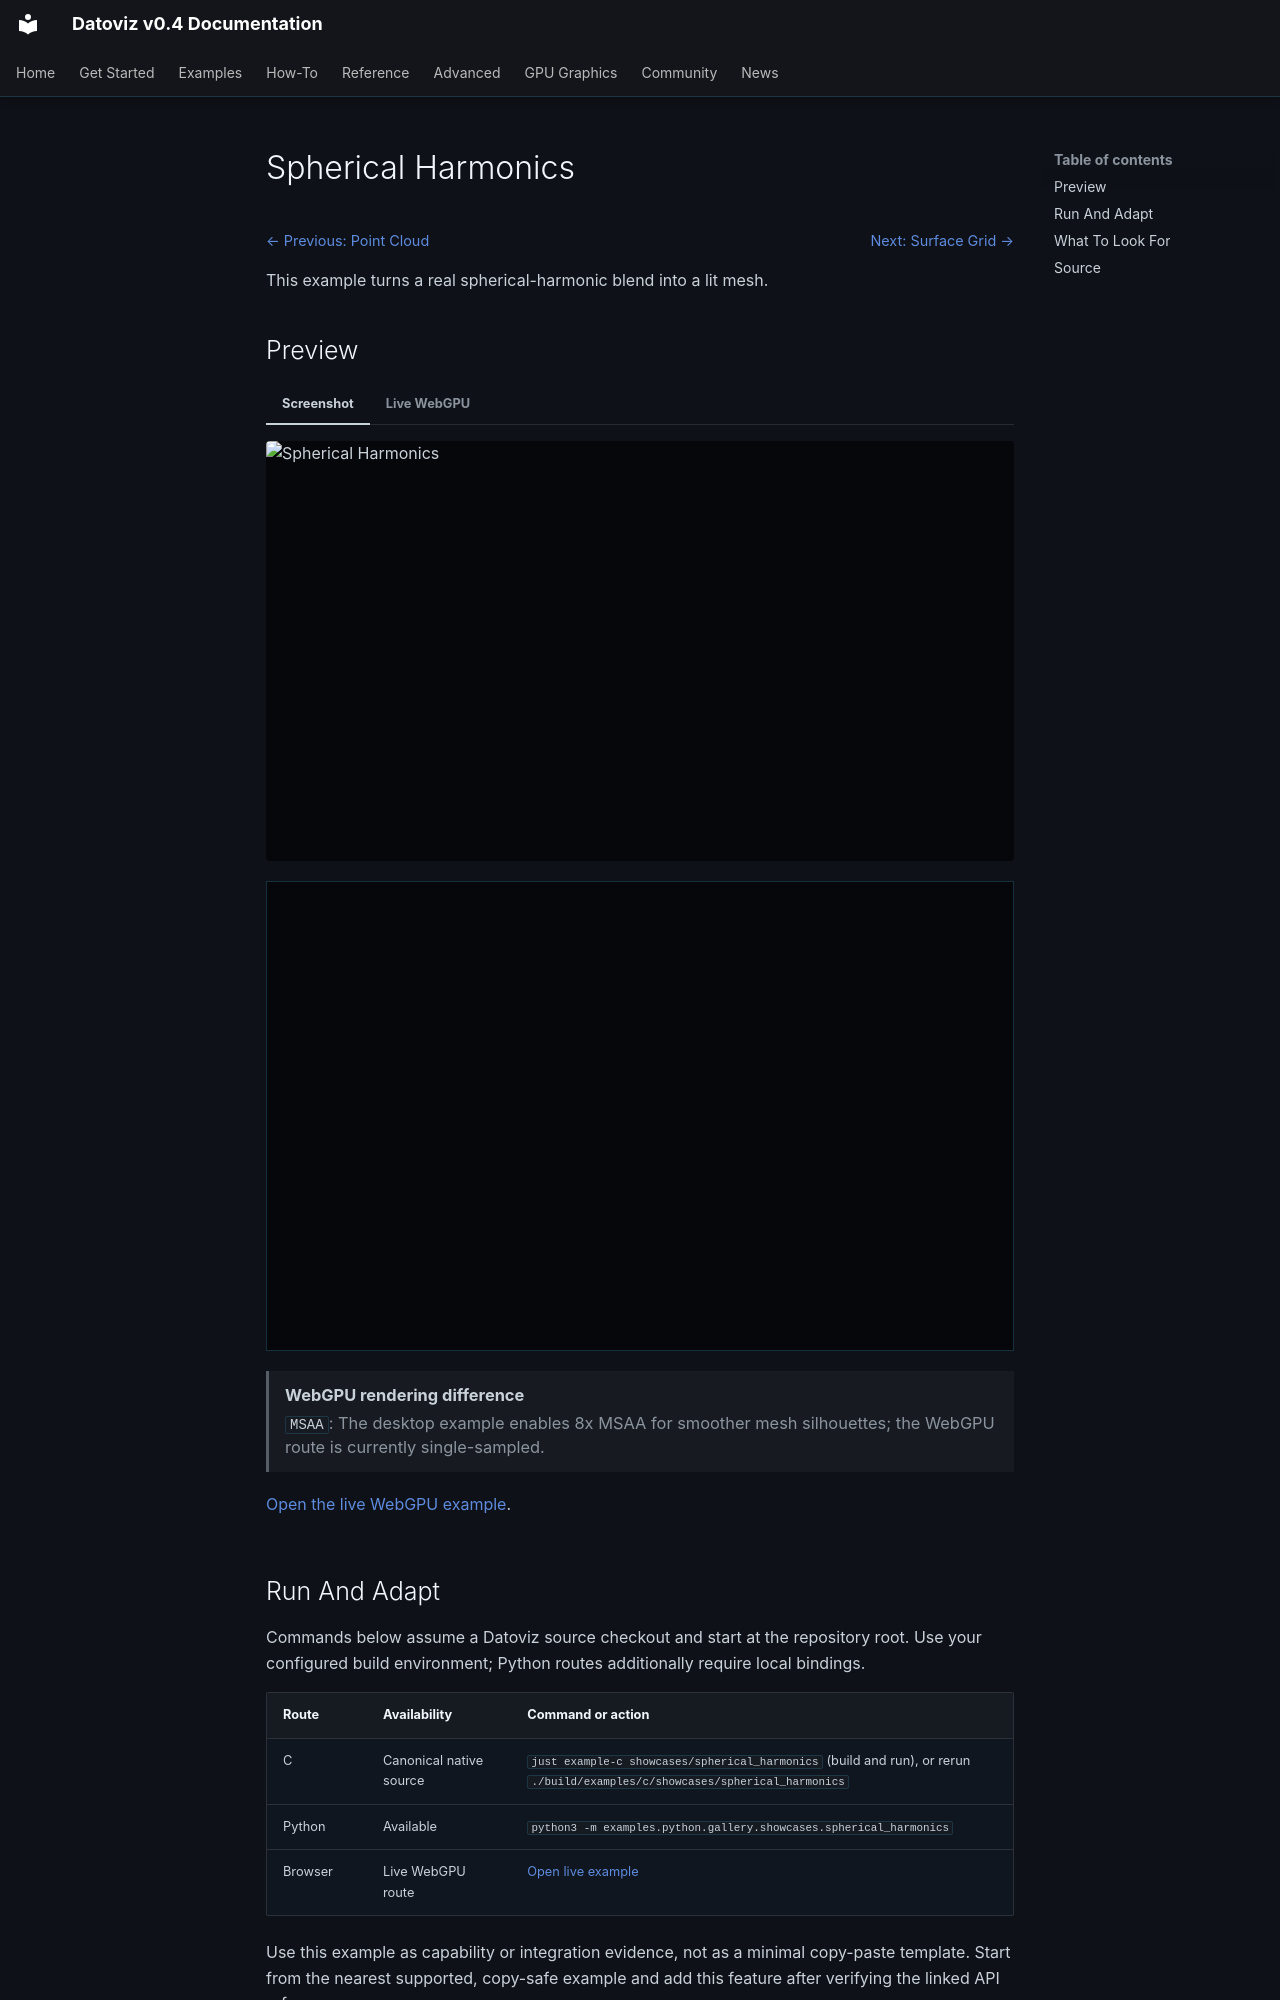

repository: datoviz/datoviz · page: examples/showcases/spherical-harmonics/index.html · generator: mkdocs

# Spherical Harmonics

<!-- WARNING: generated by tools/build_gallery.py from examples/c/MANIFEST.yaml -->

<nav class="dvz-example-nav dvz-example-nav--top" aria-label="Example navigation">
<div class="dvz-example-nav__siblings">
<span class="dvz-example-nav__previous"><a href="../point-cloud/">← Previous: Point Cloud</a></span>
<span class="dvz-example-nav__next"><a href="../surface-grid/">Next: Surface Grid →</a></span>
</div>
</nav>

This example turns a real spherical-harmonic blend into a lit mesh.

## Preview

=== "Screenshot"

    <div class="dvz-gallery-media dvz-gallery-media--video" data-gallery-lazy="video">
      <img class="dvz-gallery-poster" src="../../../assets/gallery/v0.4/showcases/showcases_spherical_harmonics.poster.webp" alt="Spherical Harmonics" loading="lazy">
      <video class="dvz-gallery-video" muted loop playsinline preload="none"
             poster="../../../assets/gallery/v0.4/showcases/showcases_spherical_harmonics.poster.webp" aria-label="Spherical Harmonics preview">
        <source data-src="../../../assets/gallery/v0.4/showcases/showcases_spherical_harmonics.mp4" type="video/mp4">
      </video>
    </div>

=== "Live WebGPU"

    <div class="dvz-webgpu-live" markdown="1">
    <iframe src="../../webgpu/live.html?id=showcases_spherical_harmonics&embedded=1" title="Spherical Harmonics WebGPU live example" loading="lazy" allow="fullscreen; webgpu"></iframe>
    </div>

    <aside class="dvz-webgpu-unavailable" role="note">
    <strong>WebGPU rendering difference</strong>
    <span><code>MSAA</code>: The desktop example enables 8x MSAA for smoother mesh silhouettes; the WebGPU route is currently single-sampled.</span>
    </aside>

    <a href="../../webgpu/live.html?id=showcases_spherical_harmonics">Open the live WebGPU example</a>.

## Run And Adapt

Commands below assume a Datoviz source checkout and start at the repository root.
Use your configured build environment; Python routes additionally require local bindings.

| Route | Availability | Command or action |
| --- | --- | --- |
| C | Canonical native source | `just example-c showcases/spherical_harmonics` (build and run), or rerun `./build/examples/c/showcases/spherical_harmonics` |
| Python | Available | `python3 -m examples.python.gallery.showcases.spherical_harmonics` |
| Browser | Live WebGPU route | <a href="../../webgpu/live.html?id=showcases_spherical_harmonics">Open live example</a> |

Use this example as capability or integration evidence, not as a minimal copy-paste
template. Start from the nearest supported, copy-safe example and add this feature
after verifying the linked API reference.
